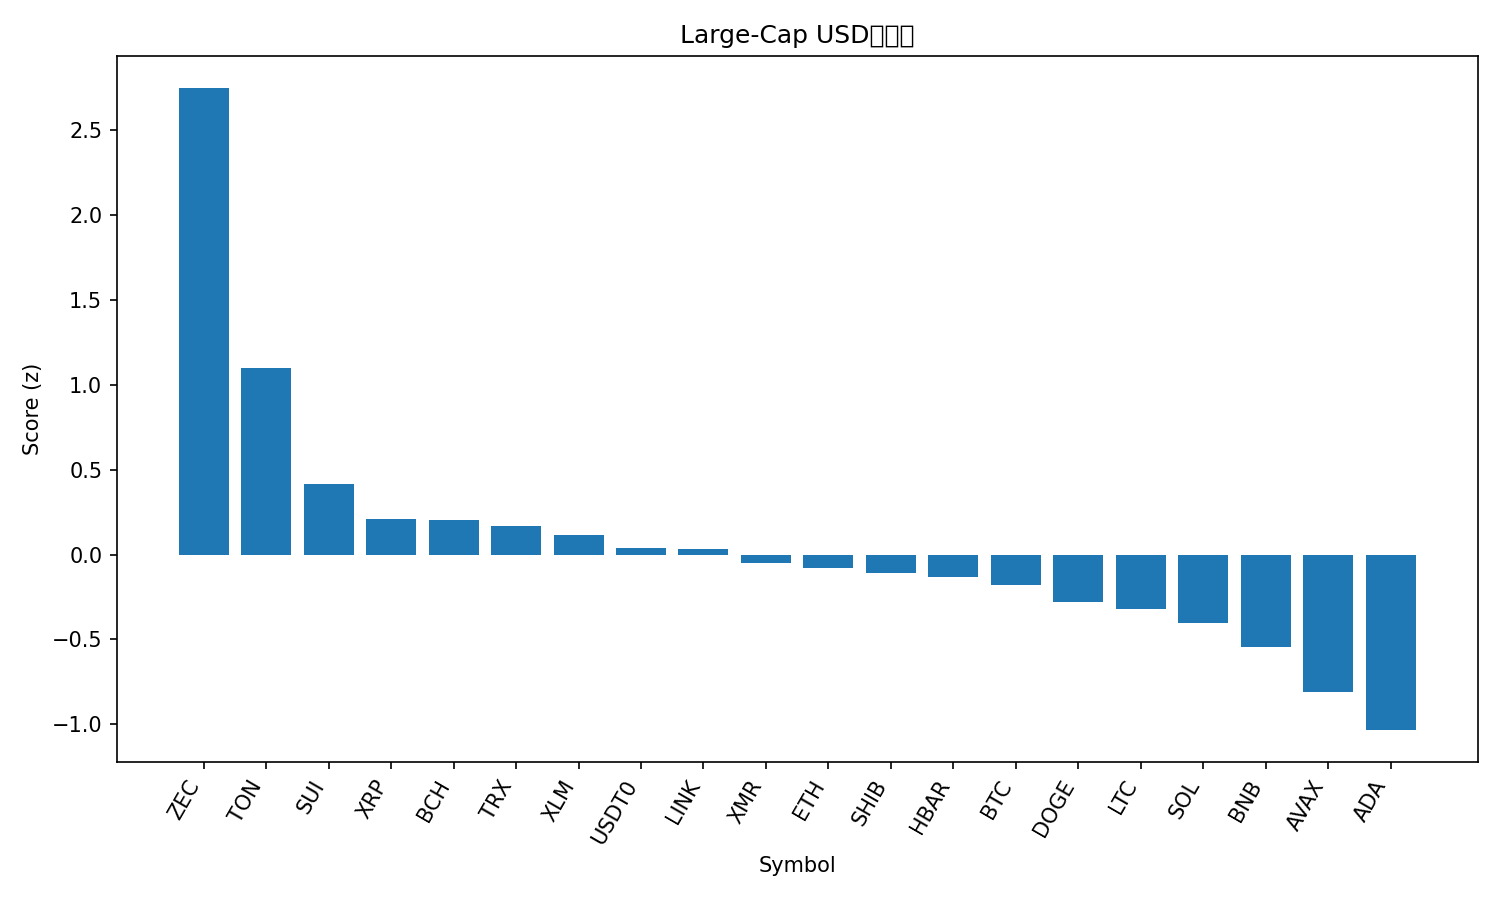

Source data for this figure (header and first rows):
rank, name, symbol, price, pct_1h, pct_24h, pct_7d, pct_1h_vs_btc, pct_24h_vs_btc, pct_7d_vs_btc, market_cap_rank, market_cap, volume_usd, score
1, Zcash, ZEC, 385.1, 0.9333, 6.996, 46.1, 1.151, 7.342, 47.5, 30, 6304362434, 1364701158, 2.745
2, Toncoin, TON, 2.18, 1.124, -0.6974, 1.217, 1.342, -0.3509, 2.62, 35, 5504574950, 176250751, 1.099
3, Sui, SUI, 2.37, 0.917, -3.476, -4.643, 1.135, -3.129, -3.24, 24, 8575272287, 1184316464, 0.4126
4, XRP, XRP, 2.5, 0.4777, -2.616, 1.604, 0.6954, -2.269, 3.007, 5, 149794177181, 4991282848, 0.2086
5, Bitcoin Cash, BCH, 553.4, 0.2135, -2.042, 12.41, 0.4312, -1.696, 13.81, 17, 11056195363, 546420871, 0.2057
6, TRON, TRX, 0.2958, 0.2237, -0.1655, -4.996, 0.4415, 0.1811, -3.593, 10, 27992647167, 966118589, 0.1699
7, Stellar, XLM, 0.3029, 0.5328, -2.911, -4.143, 0.7506, -2.564, -2.74, 19, 9710193896, 288238935, 0.1155
8, USDT0, USDT0, 0.9997, -0.007372, -0.05361, -0.07195, 0.2104, 0.2929, 1.331, 33, 5943234057, 329134116, 0.04047
9, Chainlink, LINK, 17.27, 0.5259, -3.697, -2.395, 0.7436, -3.35, -0.9918, 15, 12044063814, 1112928654, 0.03283
10, Monero, XMR, 324.6, -0.01876, -0.478, -1.261, 0.199, -0.1315, 0.1419, 32, 5990132460, 168807339, -0.04985
11, Ethereum, ETH, 3845, 0.07379, -1.496, -2.842, 0.2915, -1.149, -1.439, 2, 463752531152, 35502217559, -0.07824
12, Shiba Inu, SHIB, 9.87e-06, 0.07199, -1.338, -3.194, 0.2897, -0.9912, -1.791, 34, 5817018742, 191446947, -0.1109
13, Hedera, HBAR, 0.1924, 0.4266, -6.148, 13.13, 0.6444, -5.801, 14.53, 26, 8168884932, 454647361, -0.1315
14, Bitcoin, BTC, 109782, -0.2178, -0.3465, -1.403, 0.0, 0.0, 0.0, 1, 2190082620806, 67512949233, -0.1771
15, Dogecoin, DOGE, 0.1853, 0.08381, -2.288, -6.134, 0.3016, -1.941, -4.732, 9, 28069597842, 2475527453, -0.2768
16, Litecoin, LTC, 94.32, 0.06748, -2.982, -2.285, 0.2852, -2.635, -0.882, 29, 7211720280, 758917063, -0.3235
17, Solana, SOL, 186.3, 0.001095, -3.037, -3.206, 0.2188, -2.69, -1.803, 6, 102471751189, 7706323416, -0.402
18, BNB, BNB, 1090, -0.1367, -2.973, -3.778, 0.08102, -2.626, -2.375, 4, 149993806021, 3235678400, -0.5472
19, Avalanche, AVAX, 18.25, 0.08358, -6.057, -6.875, 0.3013, -5.711, -5.472, 27, 7789260058, 635095808, -0.8082
20, Cardano, ADA, 0.6098, -0.4734, -3.739, -6.306, -0.2557, -3.393, -4.903, 11, 22267611034, 1431121347, -1.033
21, Hyperliquid, HYPE, 44.36, -0.2605, -8.306, 10.59, -0.04273, -7.96, 12, 16, 12001359574, 931457524, -1.153
